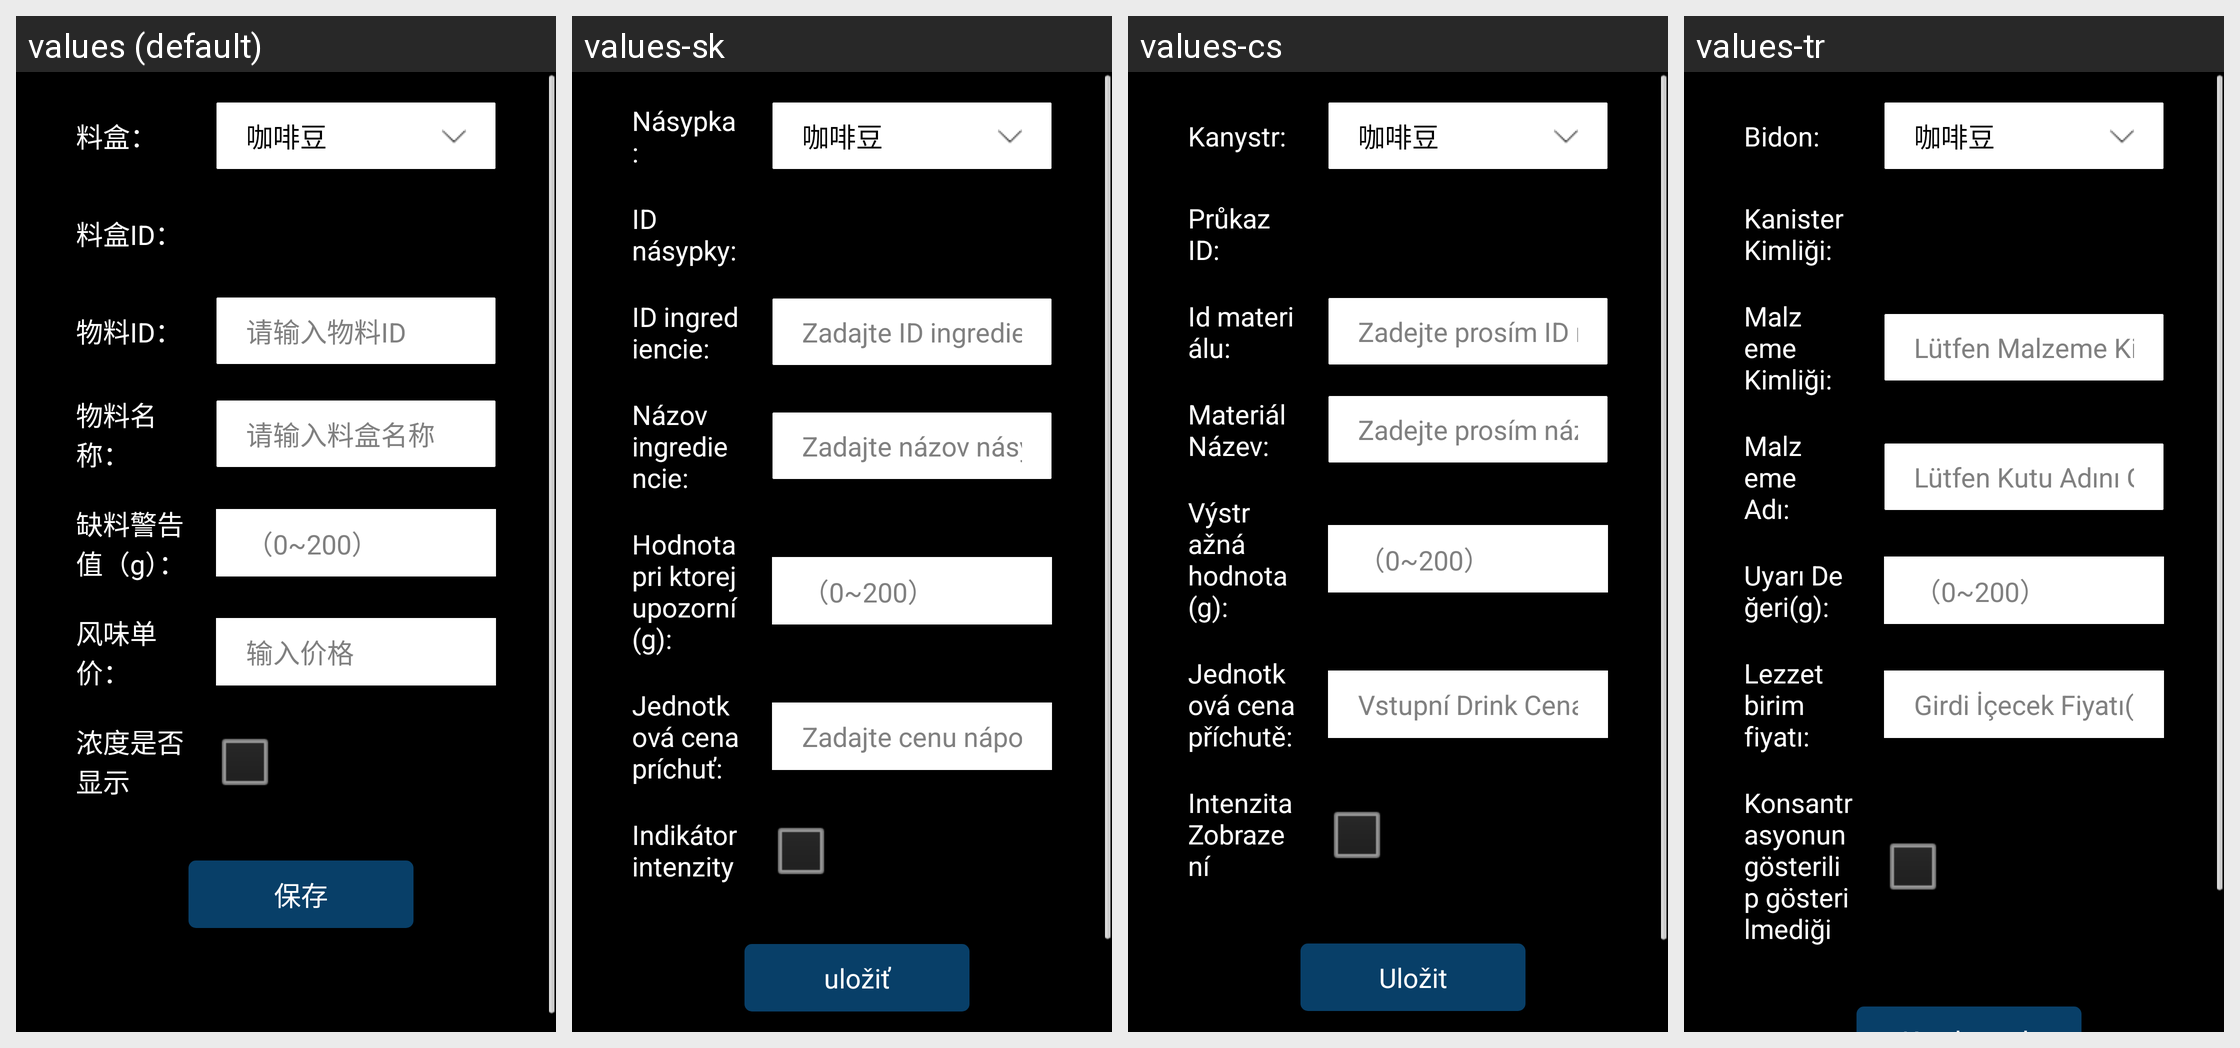

Strings drawn on this Android screen and how each of the app's shown locales translates them:
Android screen res/layout/dialog_name_syrup.xml rendered under 4 locales, left to right: values (default), values-sk, values-cs, values-tr. Device: Nexus 5 (rendered at 1080×1920; each locale shown at half size, 540×960, under a caption strip naming it); theme JetinnoAppTheme.
Other locales in the repository, not shown: values-ar, values-az, values-de, values-en, values-es, values-fa, values-fr, values-it, values-ja, values-ka, values-ko, values-ms, values-nl, values-pl, values-pt, values-th, values-tt, values-uz, values-vi, values-zh-rTW.
Strings drawn on this screen, with the default value and each locale's value (text and hints the layout hard-codes, and strings that could not be matched under every locale, appear in the picture but are not listed):

canister_canister_name
  values: 料盒：
  values-sk: Násypka:
  values-cs: Kanystr:
  values-tr: Bidon:

canister_canister_id
  values: 料盒ID：
  values-sk: ID násypky:
  values-cs: Průkaz ID:
  values-tr: Kanister Kimliği:

canister_material_id
  values: 物料ID：
  values-sk: ID ingrediencie:
  values-cs: Id materiálu:
  values-tr: Malzeme Kimliği:

canister_hint_materail_id
  values: 请输入物料ID
  values-sk: Zadajte ID ingrediencie
  values-cs: Zadejte prosím ID materiálu
  values-tr: Lütfen Malzeme Kimliğini Girin

canister_material_name
  values: 物料名称：
  values-sk: Názov ingrediencie:
  values-cs: Materiál Název:
  values-tr: Malzeme Adı:

canister_hint_canistername
  values: 请输入料盒名称
  values-sk: Zadajte názov násypky
  values-cs: Zadejte prosím název kanystrů
  values-tr: Lütfen Kutu Adını Girin

canister_hint_remain
  values: 缺料警告值（g）：
  values-sk: Hodnota pri ktorej upozorní (g):
  values-cs: Výstražná hodnota (g):
  values-tr: Uyarı Değeri(g):

hint_scope_0_200
  values: （0~200）
  values-sk: （0~200）  [not translated; the default value is used]
  values-cs: （0~200）  [not translated; the default value is used]
  values-tr: （0~200）  [not translated; the default value is used]

syrup_flavour_price
  values: 风味单价：
  values-sk: Jednotková cena príchuť:
  values-cs: Jednotková cena příchutě:
  values-tr: Lezzet birim fiyatı:

product_hint_product_price
  values: 输入价格
  values-sk: Zadajte cenu nápoja
  values-cs: Vstupní Drink Cena
  values-tr: Girdi İçecek Fiyatı(Yuan)
